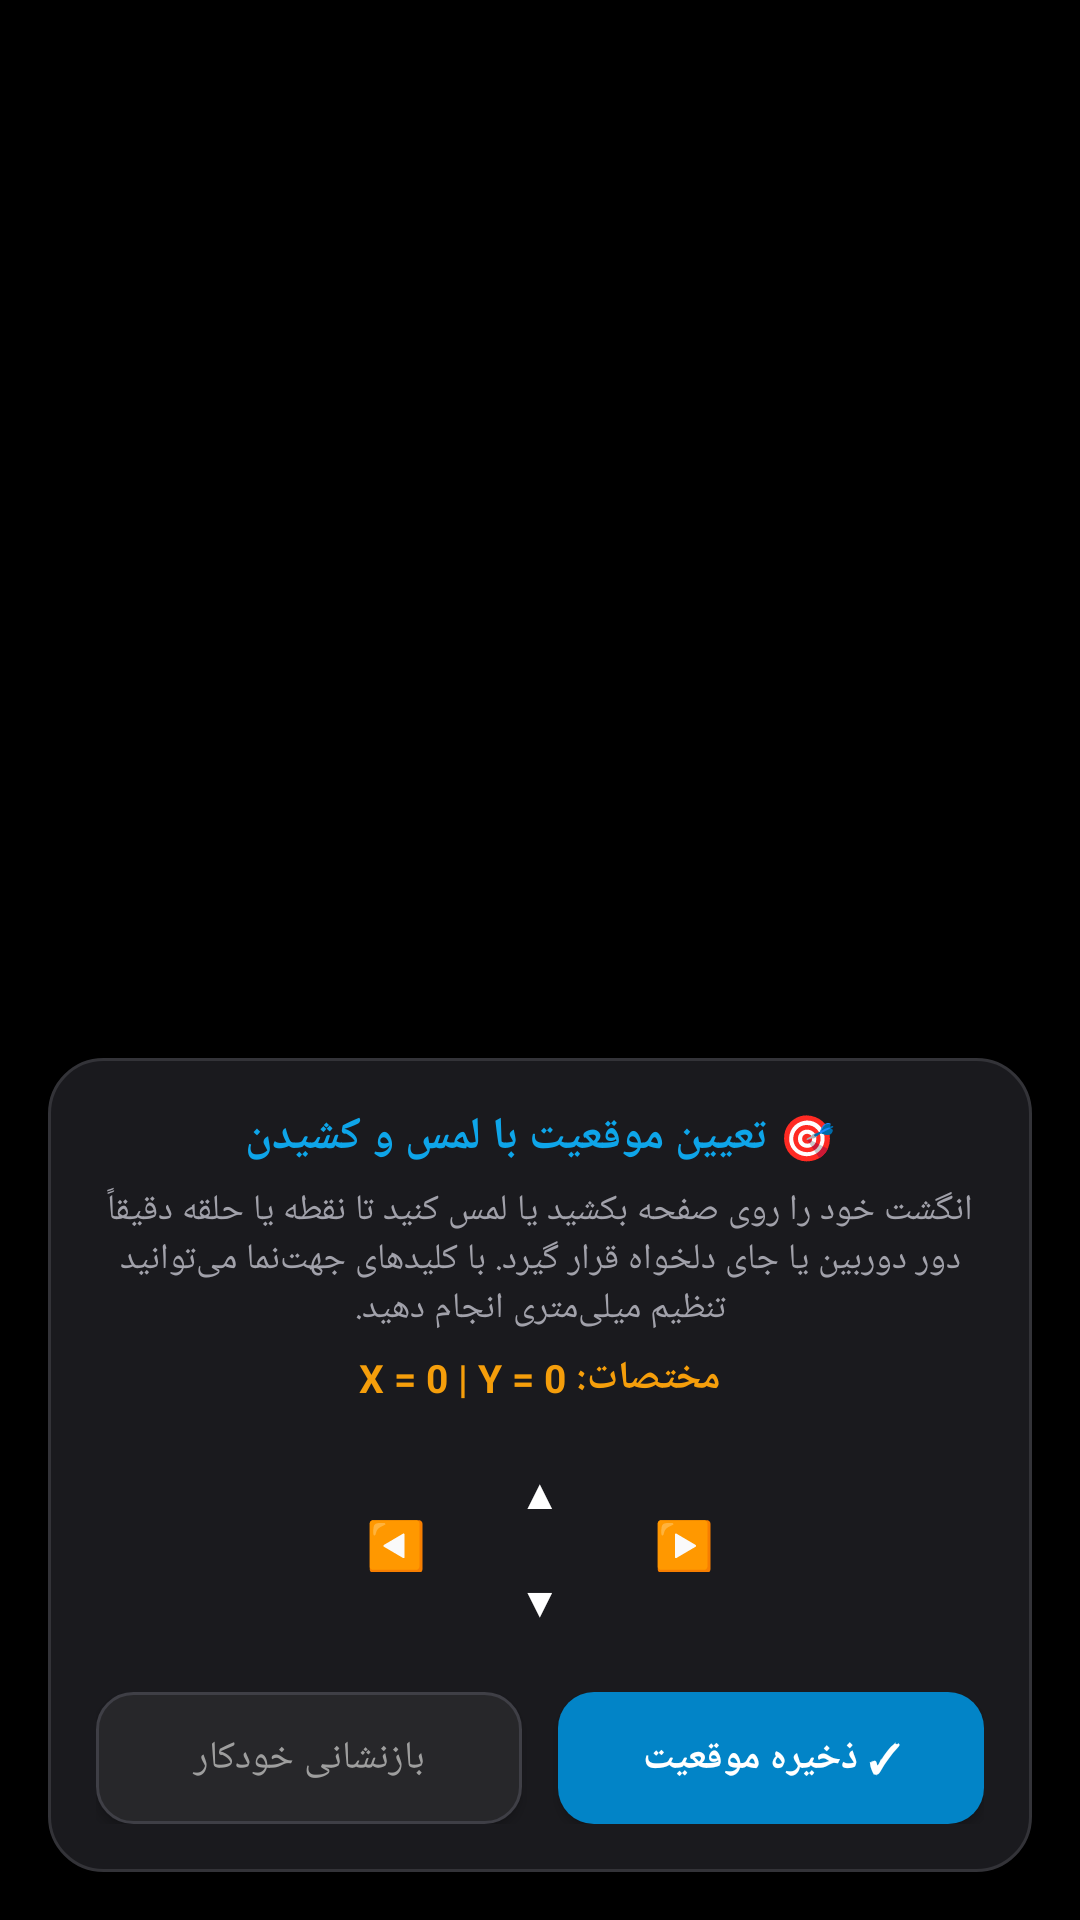

Reconstruct the res/layout file that produces this screen, plus the resources it refers to.
<!-- AndroidManifest.xml: application theme AppLaunchTheme -->
<!-- res/layout/activity_aod_calibration.xml -->
<?xml version="1.0" encoding="utf-8"?>
<FrameLayout xmlns:android="http://schemas.android.com/apk/res/android"
    android:id="@+id/calibrationRoot"
    android:layout_width="match_parent"
    android:layout_height="match_parent"
    android:background="#000000">

    
    <com.goodwy.messages.feature.aod.AodCameraRingView
        android:id="@+id/calibrationCameraRing"
        android:layout_width="match_parent"
        android:layout_height="match_parent"
        android:visibility="gone" />

    
    <View
        android:id="@+id/calibrationCrosshair"
        android:layout_width="44dp"
        android:layout_height="44dp"
        android:background="@drawable/aod_crosshair_target"
        android:visibility="gone" />

    
    <View
        android:id="@+id/calibrationLedDot"
        android:layout_width="8dp"
        android:layout_height="8dp"
        android:background="@drawable/aod_led_dot"
        android:visibility="gone" />

    
    <LinearLayout
        android:id="@+id/calibrationControlCard"
        android:layout_width="match_parent"
        android:layout_height="wrap_content"
        android:layout_gravity="bottom"
        android:layout_margin="16dp"
        android:background="@drawable/aod_calibration_card_bg"
        android:clickable="true"
        android:focusable="true"
        android:orientation="vertical"
        android:padding="16dp">

        <TextView
            android:layout_width="wrap_content"
            android:layout_height="wrap_content"
            android:layout_gravity="center_horizontal"
            android:text="🎯 تعیین موقعیت با لمس و کشیدن"
            android:textColor="#0EA5E9"
            android:textSize="15sp"
            android:textStyle="bold" />

        <TextView
            android:id="@+id/calibrationHint"
            android:layout_width="wrap_content"
            android:layout_height="wrap_content"
            android:layout_marginTop="6dp"
            android:gravity="center"
            android:text="انگشت خود را روی صفحه بکشید یا لمس کنید تا نقطه یا حلقه دقیقاً دور دوربین یا جای دلخواه قرار گیرد. با کلیدهای جهت‌نما می‌توانید تنظیم میلی‌متری انجام دهید."
            android:textColor="#A1A1AA"
            android:textSize="12sp" />

        <TextView
            android:id="@+id/calibrationCoords"
            android:layout_width="wrap_content"
            android:layout_height="wrap_content"
            android:layout_gravity="center_horizontal"
            android:layout_marginTop="6dp"
            android:text="مختصات: X = 0 | Y = 0"
            android:textColor="#F59E0B"
            android:textSize="13sp"
            android:textStyle="bold" />

        
        <LinearLayout
            android:layout_width="wrap_content"
            android:layout_height="wrap_content"
            android:layout_gravity="center_horizontal"
            android:layout_marginTop="10dp"
            android:gravity="center"
            android:orientation="horizontal">

            <Button
                android:id="@+id/btnMoveLeft"
                style="@style/Widget.AppCompat.Button.Borderless"
                android:layout_width="48dp"
                android:layout_height="40dp"
                android:text="◀️"
                android:textSize="16sp" />

            <LinearLayout
                android:layout_width="wrap_content"
                android:layout_height="wrap_content"
                android:orientation="vertical">

                <Button
                    android:id="@+id/btnMoveUp"
                    style="@style/Widget.AppCompat.Button.Borderless"
                    android:layout_width="48dp"
                    android:layout_height="36dp"
                    android:text="▲"
                    android:textColor="#FFFFFF"
                    android:textSize="14sp" />

                <Button
                    android:id="@+id/btnMoveDown"
                    style="@style/Widget.AppCompat.Button.Borderless"
                    android:layout_width="48dp"
                    android:layout_height="36dp"
                    android:text="▼"
                    android:textColor="#FFFFFF"
                    android:textSize="14sp" />
            </LinearLayout>

            <Button
                android:id="@+id/btnMoveRight"
                style="@style/Widget.AppCompat.Button.Borderless"
                android:layout_width="48dp"
                android:layout_height="40dp"
                android:text="▶️"
                android:textSize="16sp" />
        </LinearLayout>

        
        <LinearLayout
            android:layout_width="match_parent"
            android:layout_height="wrap_content"
            android:layout_marginTop="14dp"
            android:orientation="horizontal">

            <Button
                android:id="@+id/btnResetDefault"
                android:layout_width="0dp"
                android:layout_height="44dp"
                android:layout_weight="1"
                android:layout_marginEnd="6dp"
                android:background="@drawable/aod_btn_secondary"
                android:text="بازنشانی خودکار"
                android:textColor="#9E9E9E"
                android:textSize="13sp" />

            <Button
                android:id="@+id/btnSavePosition"
                android:layout_width="0dp"
                android:layout_height="44dp"
                android:layout_weight="1"
                android:layout_marginStart="6dp"
                android:background="@drawable/aod_btn_primary"
                android:text="✓ ذخیره موقعیت"
                android:textColor="#FFFFFF"
                android:textSize="13sp"
                android:textStyle="bold" />
        </LinearLayout>

    </LinearLayout>

</FrameLayout>
<!-- resources referenced by this layout -->
<resources>
  <!-- drawable aod_btn_primary (drawable) -->
  <?xml version="1.0" encoding="utf-8"?>
  <shape xmlns:android="http://schemas.android.com/apk/res/android"
      android:shape="rectangle">
      <corners android:radius="12dp" />
      <solid android:color="#0284C7" />
  </shape>
  <!-- drawable aod_btn_secondary (drawable) -->
  <?xml version="1.0" encoding="utf-8"?>
  <shape xmlns:android="http://schemas.android.com/apk/res/android"
      android:shape="rectangle">
      <corners android:radius="12dp" />
      <solid android:color="#27272A" />
      <stroke android:width="1dp" android:color="#3F3F46" />
  </shape>
  <!-- drawable aod_calibration_card_bg (drawable) -->
  <?xml version="1.0" encoding="utf-8"?>
  <shape xmlns:android="http://schemas.android.com/apk/res/android"
      android:shape="rectangle">
      <corners android:radius="18dp" />
      <solid android:color="#1A1A1E" />
      <stroke android:width="1dp" android:color="#333338" />
  </shape>
  <!-- drawable aod_crosshair_target (drawable) -->
  <?xml version="1.0" encoding="utf-8"?>
  <shape xmlns:android="http://schemas.android.com/apk/res/android"
      android:shape="oval">
      <stroke android:width="1.5dp" android:color="#500EA5E9" />
      <solid android:color="#200EA5E9" />
  </shape>
  <!-- drawable aod_led_dot (drawable) -->
  <?xml version="1.0" encoding="utf-8"?>
  <shape xmlns:android="http://schemas.android.com/apk/res/android"
      android:shape="oval">
      <solid android:color="#0EA5E9" />
      <size
          android:width="14dp"
          android:height="14dp" />
  </shape>
  <style name="AppLaunchTheme" parent="Theme.AppCompat.NoActionBar">
          <item name="android:navigationBarColor">@color/backgroundDark</item>
          <item name="android:statusBarColor">@color/backgroundDark</item>
          <item name="android:windowBackground">@color/backgroundDark</item>
      </style>
  <color name="backgroundDark">#1E2225</color>
</resources>
